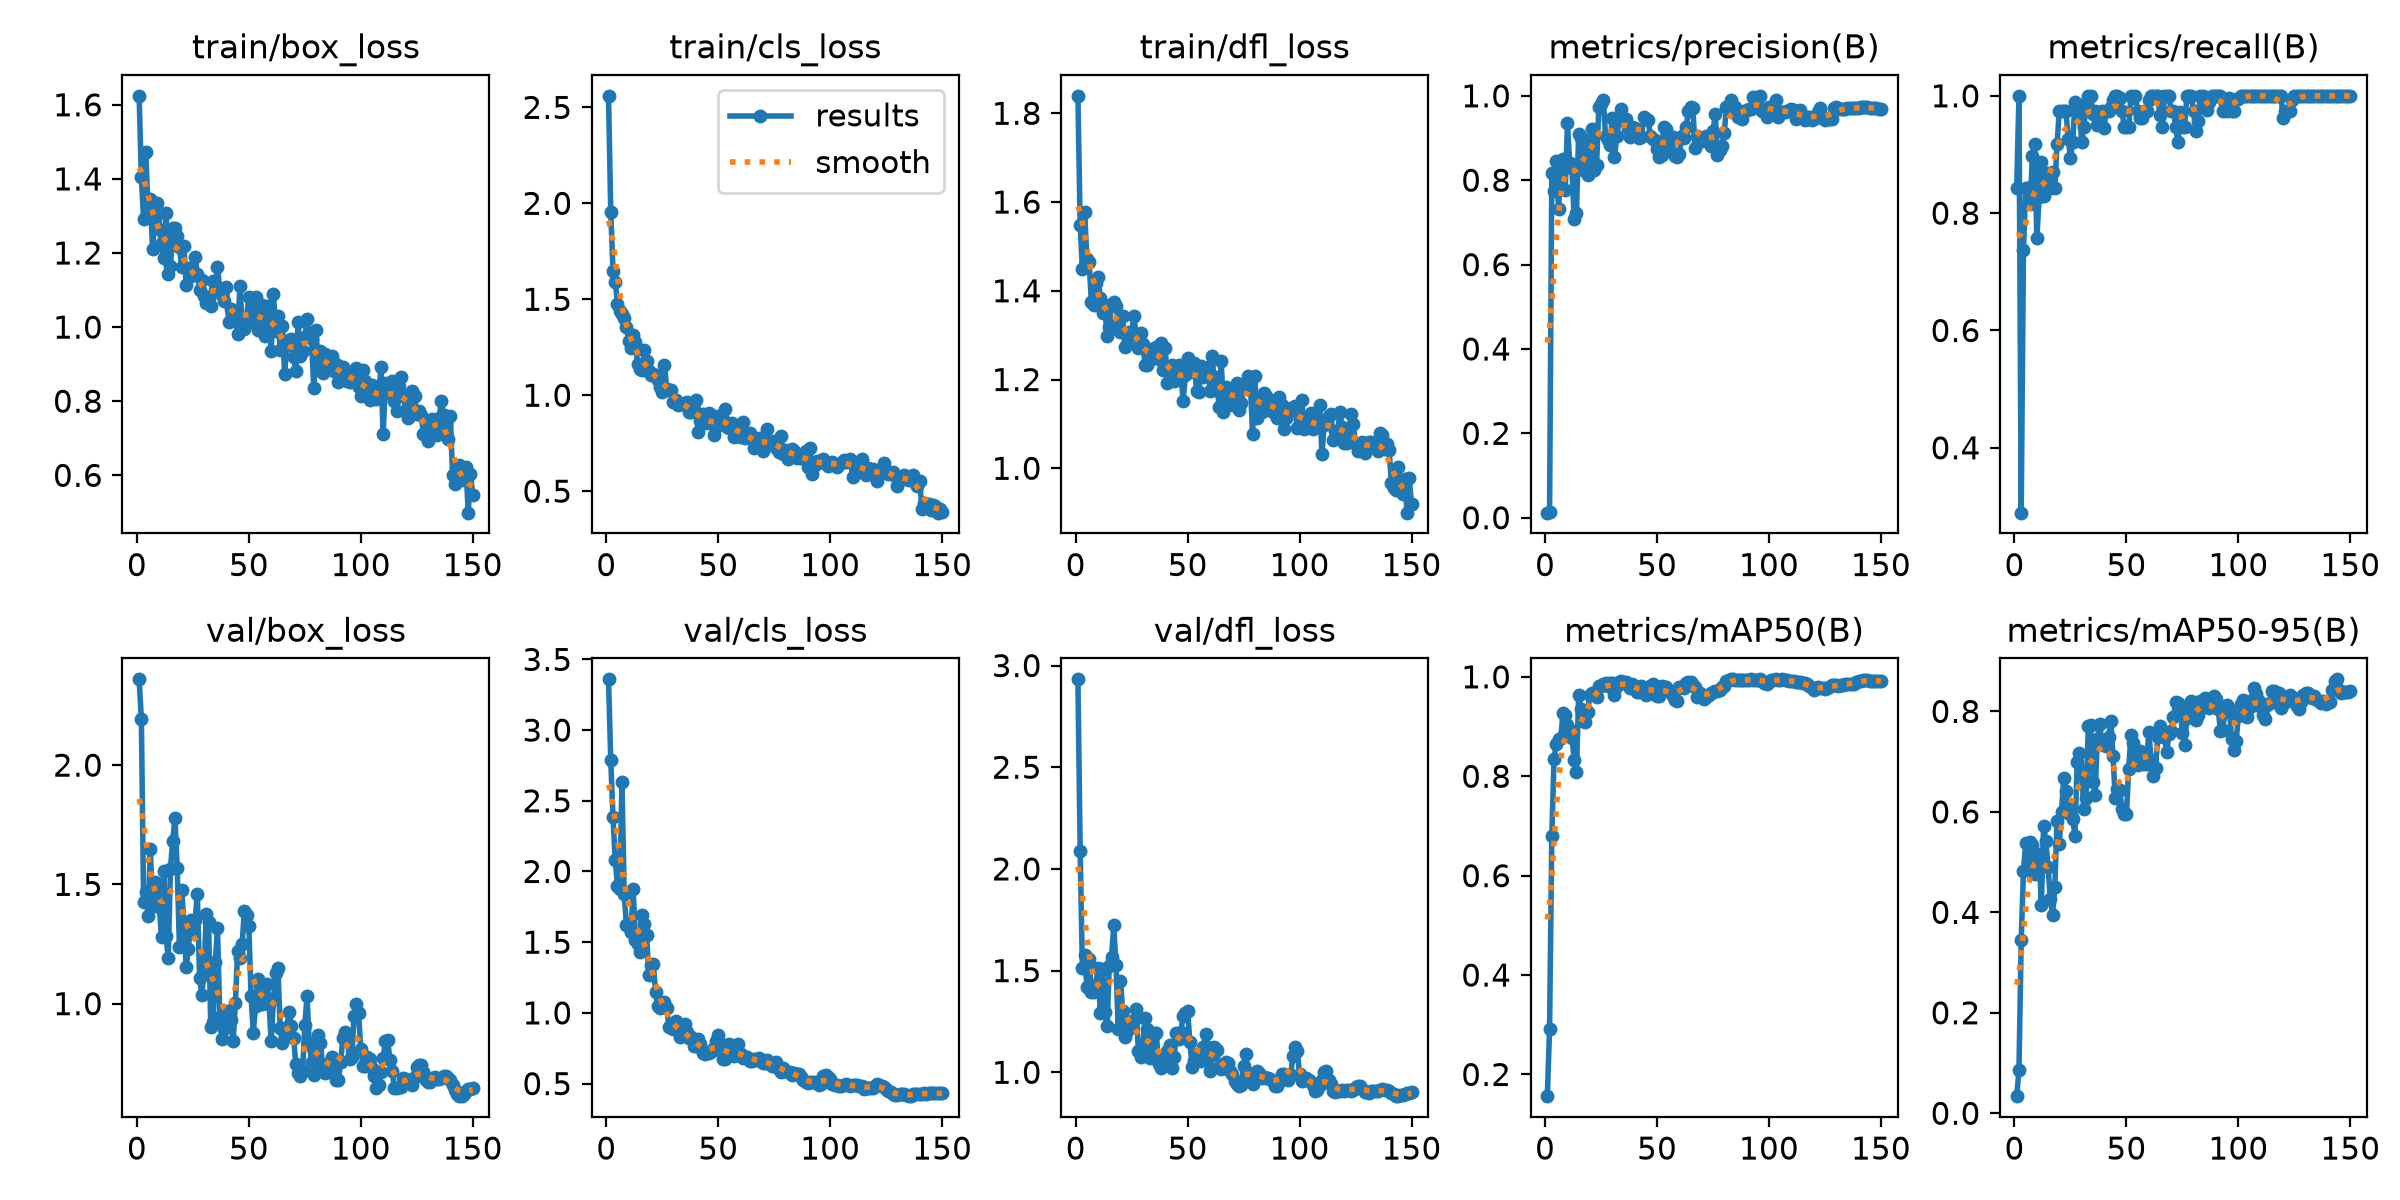

The table this chart was drawn from, first rows:
epoch, time, train/box_loss, train/cls_loss, train/dfl_loss, metrics/precision(B), metrics/recall(B), metrics/mAP50(B), metrics/mAP50-95(B), val/box_loss, val/cls_loss, val/dfl_loss, lr/pg0, lr/pg1, lr/pg2
1, 10.75, 1.624, 2.56, 1.839, 0.012, 0.8421, 0.1564, 0.03405, 2.36, 3.359, 2.932, 0.0003095, 0.0003095, 0.06936
2, 21.35, 1.404, 1.953, 1.549, 0.014, 1, 0.2916, 0.08587, 2.192, 2.786, 2.087, 0.0006386, 0.0006386, 0.03635
3, 31.85, 1.291, 1.648, 1.449, 0.8167, 0.2895, 0.6795, 0.3452, 1.426, 2.383, 1.511, 0.0009633, 0.0009633, 0.003344
4, 42.31, 1.473, 1.592, 1.578, 0.7735, 0.7368, 0.8356, 0.4814, 1.47, 2.083, 1.577, 0.0009802, 0.0009802, 0.0009802
5, 52.72, 1.307, 1.475, 1.471, 0.8447, 0.8421, 0.8655, 0.5373, 1.366, 1.897, 1.422, 0.0009736, 0.0009736, 0.0009736
6, 63.18, 1.346, 1.437, 1.466, 0.7321, 0.8421, 0.8742, 0.4869, 1.648, 1.877, 1.557, 0.000967, 0.000967, 0.000967
7, 73.55, 1.212, 1.421, 1.375, 0.8268, 0.8158, 0.8777, 0.5409, 1.411, 2.63, 1.395, 0.0009604, 0.0009604, 0.0009604
8, 83.91, 1.291, 1.403, 1.367, 0.8503, 0.8969, 0.9264, 0.5344, 1.511, 1.839, 1.397, 0.0009538, 0.0009538, 0.0009538
9, 94.26, 1.336, 1.357, 1.418, 0.7772, 0.9181, 0.9233, 0.4757, 1.466, 1.622, 1.431, 0.0009472, 0.0009472, 0.0009472
10, 104.7, 1.266, 1.282, 1.432, 0.935, 0.7572, 0.9037, 0.5084, 1.407, 1.608, 1.514, 0.0009406, 0.0009406, 0.0009406
11, 115.1, 1.227, 1.247, 1.383, 0.8397, 0.8272, 0.8933, 0.516, 1.28, 1.569, 1.292, 0.000934, 0.000934, 0.000934
12, 125.5, 1.185, 1.314, 1.351, 0.8281, 0.8876, 0.8773, 0.4144, 1.555, 1.874, 1.509, 0.0009274, 0.0009274, 0.0009274
13, 135.8, 1.308, 1.276, 1.369, 0.708, 0.8296, 0.8334, 0.5714, 1.285, 1.518, 1.297, 0.0009208, 0.0009208, 0.0009208
14, 146.3, 1.144, 1.162, 1.298, 0.7215, 0.8421, 0.8078, 0.542, 1.192, 1.491, 1.226, 0.0009142, 0.0009142, 0.0009142
15, 156.8, 1.164, 1.137, 1.318, 0.9107, 0.8684, 0.9638, 0.4906, 1.566, 1.434, 1.522, 0.0009076, 0.0009076, 0.0009076
16, 167.2, 1.268, 1.129, 1.37, 0.9004, 0.8421, 0.9357, 0.4265, 1.683, 1.695, 1.566, 0.000901, 0.000901, 0.000901
17, 177.6, 1.267, 1.233, 1.375, 0.8254, 0.8708, 0.9107, 0.3947, 1.778, 1.63, 1.722, 0.0008944, 0.0008944, 0.0008944
18, 188, 1.246, 1.18, 1.365, 0.8684, 0.8421, 0.9088, 0.4497, 1.57, 1.552, 1.527, 0.0008878, 0.0008878, 0.0008878
19, 198.4, 1.216, 1.124, 1.329, 0.8133, 0.9171, 0.9295, 0.5822, 1.239, 1.266, 1.212, 0.0008812, 0.0008812, 0.0008812
20, 208.8, 1.161, 1.107, 1.307, 0.8946, 0.9737, 0.9639, 0.5359, 1.475, 1.337, 1.451, 0.0008746, 0.0008746, 0.0008746
21, 219.1, 1.22, 1.112, 1.344, 0.9205, 0.9737, 0.9681, 0.6003, 1.339, 1.348, 1.301, 0.000868, 0.000868, 0.000868
22, 229.6, 1.113, 1.103, 1.273, 0.8234, 0.9737, 0.9641, 0.6668, 1.153, 1.144, 1.175, 0.0008614, 0.0008614, 0.0008614
23, 240, 1.16, 1.079, 1.281, 0.8365, 0.9737, 0.9597, 0.6423, 1.229, 1.051, 1.204, 0.0008548, 0.0008548, 0.0008548
24, 250.3, 1.137, 1.043, 1.307, 0.9724, 0.9267, 0.9819, 0.5983, 1.349, 1.034, 1.248, 0.0008482, 0.0008482, 0.0008482
25, 260.7, 1.145, 1.018, 1.306, 0.9815, 0.8947, 0.9819, 0.6093, 1.298, 1.041, 1.221, 0.0008416, 0.0008416, 0.0008416
26, 271.2, 1.189, 1.159, 1.342, 0.9909, 0.9211, 0.9862, 0.5865, 1.35, 1.08, 1.259, 0.000835, 0.000835, 0.000835
27, 281.6, 1.145, 1.031, 1.3, 0.9039, 0.9897, 0.9879, 0.5519, 1.459, 1.032, 1.31, 0.0008284, 0.0008284, 0.0008284
28, 291.8, 1.1, 1.027, 1.272, 0.8964, 0.9737, 0.9822, 0.6983, 1.106, 0.9029, 1.104, 0.0008218, 0.0008218, 0.0008218
29, 302.1, 1.126, 1.026, 1.305, 0.8838, 0.9737, 0.9881, 0.7166, 1.037, 0.9148, 1.074, 0.0008152, 0.0008152, 0.0008152
30, 312.6, 1.083, 0.9631, 1.281, 0.948, 0.9211, 0.9882, 0.6805, 1.138, 0.8864, 1.133, 0.0008086, 0.0008086, 0.0008086
31, 322.9, 1.066, 0.9751, 1.234, 0.8555, 0.9474, 0.9633, 0.6055, 1.376, 0.944, 1.266, 0.000802, 0.000802, 0.000802
32, 333.3, 1.078, 0.9477, 1.233, 0.9037, 0.988, 0.9816, 0.6283, 1.344, 0.8881, 1.212, 0.0007954, 0.0007954, 0.0007954
33, 343.7, 1.058, 0.9535, 1.244, 0.942, 1, 0.9903, 0.7715, 0.9032, 0.8277, 1.068, 0.0007888, 0.0007888, 0.0007888
34, 354.3, 1.124, 0.9559, 1.27, 0.9688, 1, 0.9917, 0.7737, 0.9245, 0.8357, 1.108, 0.0007822, 0.0007822, 0.0007822
35, 364.6, 1.1, 0.9591, 1.27, 0.9485, 0.9689, 0.9883, 0.6589, 1.174, 0.9234, 1.192, 0.0007756, 0.0007756, 0.0007756
36, 375, 1.162, 0.9663, 1.274, 0.9459, 0.9737, 0.9902, 0.6341, 1.315, 0.8682, 1.194, 0.000769, 0.000769, 0.000769
37, 385.3, 1.104, 0.9137, 1.246, 0.9233, 0.9508, 0.986, 0.7454, 0.946, 0.8223, 1.041, 0.0007624, 0.0007624, 0.0007624
38, 395.7, 1.086, 0.9134, 1.282, 0.9019, 0.9675, 0.9779, 0.7744, 0.8538, 0.8286, 1.024, 0.0007558, 0.0007558, 0.0007558
39, 406.1, 1.071, 0.9273, 1.222, 0.9263, 0.9737, 0.986, 0.7419, 0.8945, 0.7667, 1.031, 0.0007492, 0.0007492, 0.0007492
40, 416.4, 1.108, 0.9752, 1.271, 0.9229, 0.9454, 0.9807, 0.7328, 0.9679, 0.7688, 1.083, 0.0007426, 0.0007426, 0.0007426
41, 426.8, 1.013, 0.8084, 1.193, 0.9166, 0.9737, 0.9688, 0.732, 0.9501, 0.8183, 1.106, 0.000736, 0.000736, 0.000736
42, 437.2, 1.049, 0.868, 1.219, 0.8997, 0.9737, 0.9699, 0.7494, 0.9298, 0.7787, 1.134, 0.0007294, 0.0007294, 0.0007294
43, 447.5, 1.021, 0.9025, 1.232, 0.9031, 0.9812, 0.9825, 0.7809, 0.8423, 0.714, 1.021, 0.0007228, 0.0007228, 0.0007228
44, 457.9, 1.023, 0.865, 1.198, 0.9496, 0.992, 0.9718, 0.7112, 1.005, 0.709, 1.077, 0.0007162, 0.0007162, 0.0007162
45, 468.2, 0.9806, 0.8553, 1.198, 0.9455, 1, 0.9634, 0.6283, 1.22, 0.7235, 1.192, 0.0007096, 0.0007096, 0.0007096
46, 478.6, 1.112, 0.9059, 1.234, 0.9434, 1, 0.9654, 0.6451, 1.191, 0.7153, 1.166, 0.000703, 0.000703, 0.000703
47, 489, 1.016, 0.8546, 1.215, 0.9044, 0.9959, 0.9817, 0.6442, 1.25, 0.7322, 1.2, 0.0006964, 0.0006964, 0.0006964
48, 499.3, 0.9937, 0.7943, 1.152, 0.8982, 0.9737, 0.9853, 0.6054, 1.39, 0.7525, 1.279, 0.0006898, 0.0006898, 0.0006898
49, 509.6, 1.02, 0.8344, 1.209, 0.8953, 0.9474, 0.9805, 0.5959, 1.372, 0.8026, 1.29, 0.0006832, 0.0006832, 0.0006832
50, 520.1, 1.082, 0.8899, 1.248, 0.8746, 0.9474, 0.9607, 0.5951, 1.327, 0.8441, 1.3, 0.0006766, 0.0006766, 0.0006766
51, 530.4, 1.029, 0.8924, 1.217, 0.8545, 0.9474, 0.9613, 0.6853, 1.032, 0.7842, 1.151, 0.00067, 0.00067, 0.00067
52, 540.8, 1.013, 0.8767, 1.218, 0.8602, 1, 0.9806, 0.7526, 0.8769, 0.6741, 1.027, 0.0006634, 0.0006634, 0.0006634
53, 551.2, 1.082, 0.9263, 1.237, 0.9265, 0.9959, 0.9792, 0.7381, 0.9889, 0.6713, 1.058, 0.0006568, 0.0006568, 0.0006568
54, 561.6, 0.9931, 0.8322, 1.174, 0.9209, 1, 0.9786, 0.7018, 1.102, 0.6921, 1.089, 0.0006502, 0.0006502, 0.0006502
55, 572.1, 1.007, 0.8287, 1.171, 0.8716, 0.9737, 0.9714, 0.6924, 1.078, 0.7802, 1.091, 0.0006436, 0.0006436, 0.0006436
56, 582.5, 1.061, 0.8542, 1.23, 0.9014, 0.9621, 0.9713, 0.7213, 0.9987, 0.7129, 1.056, 0.000637, 0.000637, 0.000637
57, 592.9, 0.9764, 0.7838, 1.205, 0.9013, 0.9617, 0.9613, 0.7018, 1.032, 0.6973, 1.126, 0.0006304, 0.0006304, 0.0006304
58, 603.3, 1.057, 0.8025, 1.225, 0.8573, 0.9737, 0.9532, 0.6963, 1.084, 0.7193, 1.189, 0.0006238, 0.0006238, 0.0006238
59, 613.7, 1.053, 0.8194, 1.228, 0.8544, 0.9737, 0.9507, 0.6949, 0.9993, 0.7784, 1.124, 0.0006172, 0.0006172, 0.0006172
60, 624.2, 0.9358, 0.7826, 1.175, 0.8628, 0.993, 0.9787, 0.7599, 0.8415, 0.7065, 1.005, 0.0006106, 0.0006106, 0.0006106
... 90 more rows
